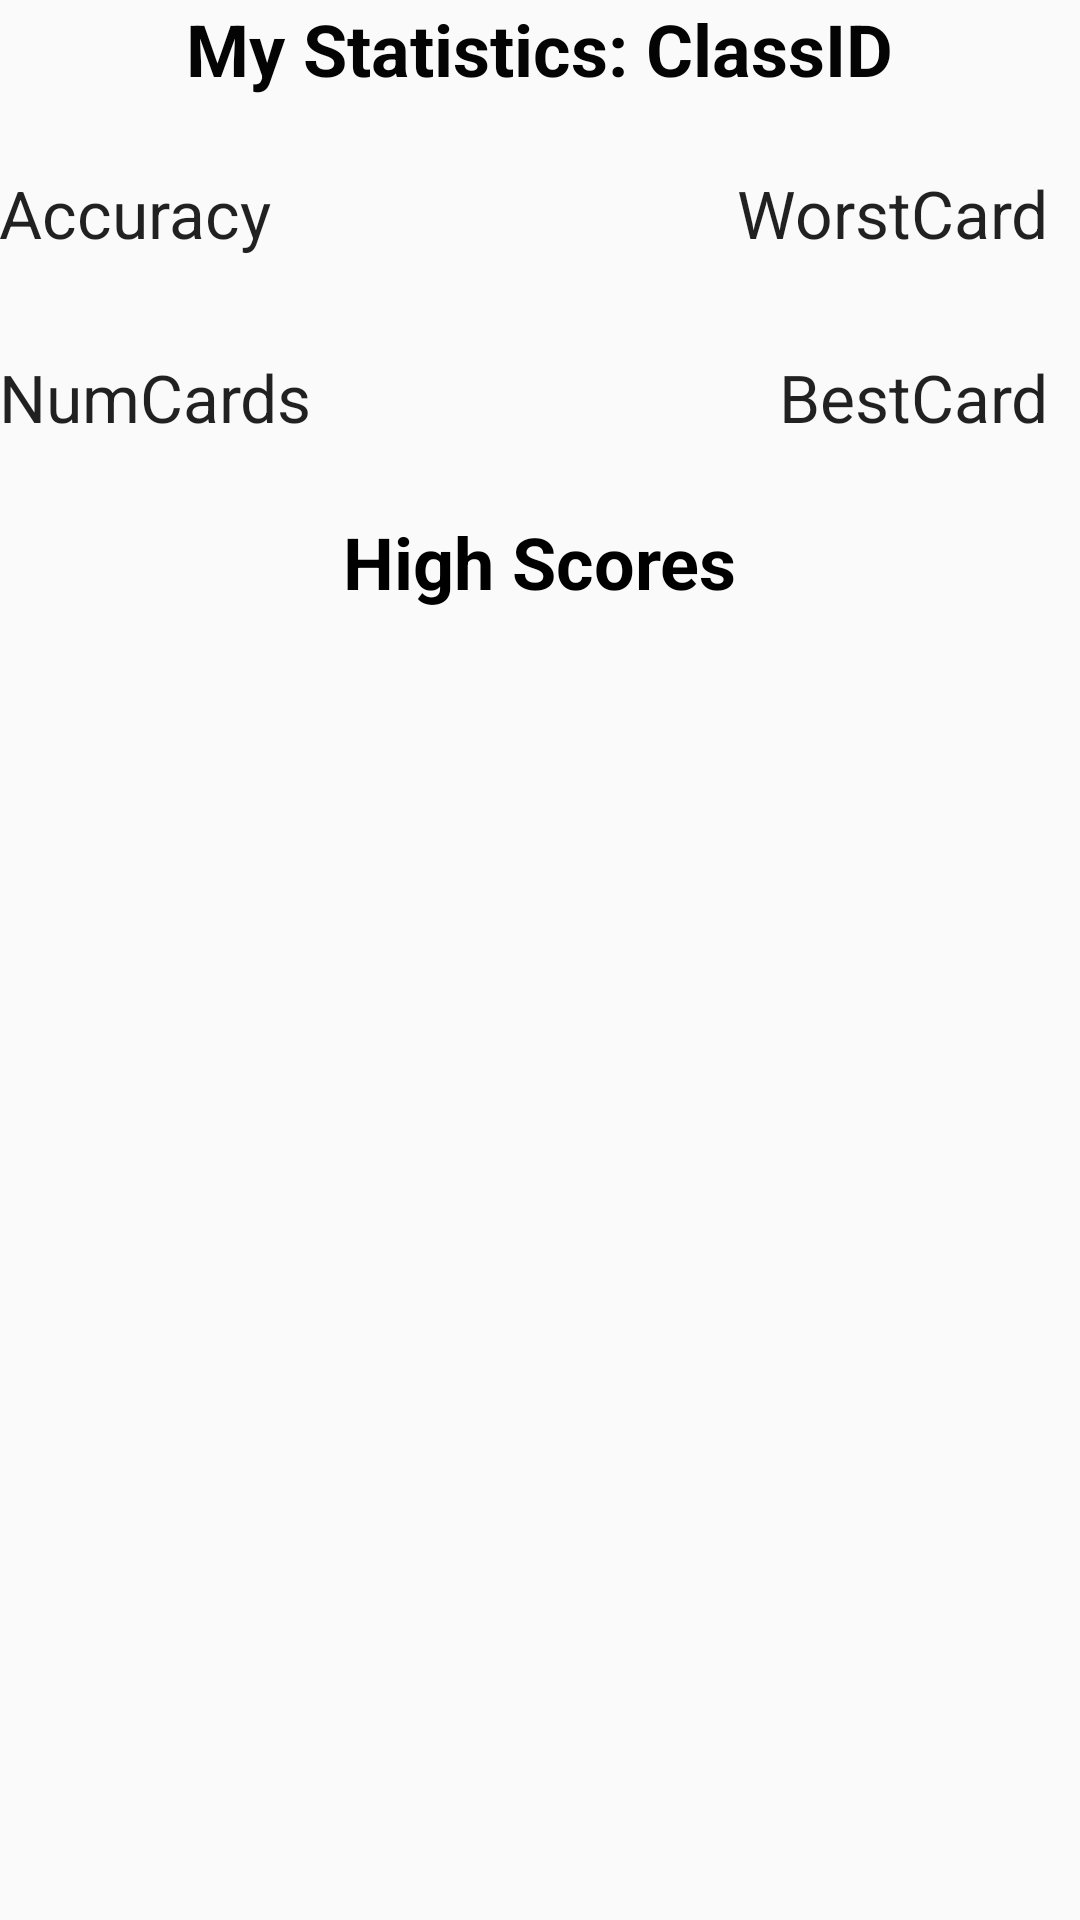

Layout XML and referenced resources for this Android screen:
<!-- AndroidManifest.xml: activity theme AppTheme -->
<!-- res/layout/activity_stats.xml -->
<?xml version="1.0" encoding="utf-8"?>
<RelativeLayout xmlns:android="http://schemas.android.com/apk/res/android"
    xmlns:tools="http://schemas.android.com/tools"
    android:layout_width="match_parent"
    android:layout_height="match_parent"
    android:paddingBottom="8dp"
    android:paddingLeft="@dimen/activity_horizontal_margin"
    android:paddingRight="@dimen/activity_horizontal_margin"
    android:paddingTop="@dimen/activity_vertical_margin"
    tools:context="com.cs380.flashme.flashme.StatsActivity">

    <TextView
        android:layout_width="wrap_content"
        android:layout_height="wrap_content"
        android:textAppearance="?android:attr/textAppearanceMedium"
        android:text="My Statistics: ClassID"
        android:id="@+id/ClassIDTitle"
        android:layout_alignParentTop="true"
        android:layout_centerHorizontal="true"
        android:textColor="#040404"
        android:textSize="24dp"
        android:textStyle="bold" />

    <TextView
        android:layout_width="wrap_content"
        android:layout_height="wrap_content"
        android:textAppearance="?android:attr/textAppearanceLarge"
        android:text="Accuracy"
        android:id="@+id/CourseAccuracy"
        android:layout_below="@+id/ClassIDTitle"
        android:layout_alignParentLeft="true"
        android:layout_alignParentStart="true"
        android:paddingBottom="8dp"
        android:paddingTop="24dp" />

    <TextView
        android:layout_width="wrap_content"
        android:layout_height="wrap_content"
        android:textAppearance="?android:attr/textAppearanceLarge"
        android:text="BestCard"
        android:id="@+id/BestCard"
        android:paddingBottom="8dp"
        android:paddingTop="24dp"
        android:layout_below="@+id/CourseAccuracy"
        android:layout_alignEnd="@+id/WorstCard" />

    <TextView
        android:layout_width="wrap_content"
        android:layout_height="wrap_content"
        android:textAppearance="?android:attr/textAppearanceMedium"
        android:text="High Scores"
        android:id="@+id/HighScores"
        android:textStyle="bold"
        android:textSize="24dp"
        android:textColor="#000000"
        android:paddingBottom="16dp"
        android:paddingTop="16dp"
        android:layout_below="@+id/BestCard"
        android:layout_centerHorizontal="true" />

    <ListView
        android:layout_width="wrap_content"
        android:layout_height="wrap_content"
        android:id="@+id/HighScoreList"
        android:layout_below="@+id/HighScores"
        android:layout_centerHorizontal="true"
        android:background="#eaeaea" />

    <TextView
        android:layout_width="wrap_content"
        android:layout_height="wrap_content"
        android:textAppearance="?android:attr/textAppearanceLarge"
        android:text="WorstCard"
        android:id="@+id/WorstCard"
        android:paddingBottom="8dp"
        android:paddingTop="24dp"
        android:layout_above="@+id/BestCard"
        android:layout_toRightOf="@+id/HighScores" />

    <TextView
        android:layout_width="wrap_content"
        android:layout_height="wrap_content"
        android:textAppearance="?android:attr/textAppearanceLarge"
        android:text="NumCards"
        android:id="@+id/NumCards"
        android:paddingBottom="8dp"
        android:paddingTop="24dp"
        android:layout_above="@+id/HighScores"
        android:layout_alignParentStart="true" />

</RelativeLayout>
<!-- resources referenced by this layout -->
<resources>
  <style name="AppTheme" parent="Theme.AppCompat.Light.NoActionBar">
          
          <item name="colorPrimary">@color/colorPrimary</item>
          <item name="colorPrimaryDark">@color/colorPrimaryDark</item>
          <item name="colorAccent">@color/colorAccent</item>
      </style>
  <color name="colorPrimary">#cdd4d9</color>
  <color name="colorPrimaryDark">#2f343f</color>
  <color name="colorAccent">#FF4081</color>
</resources>
